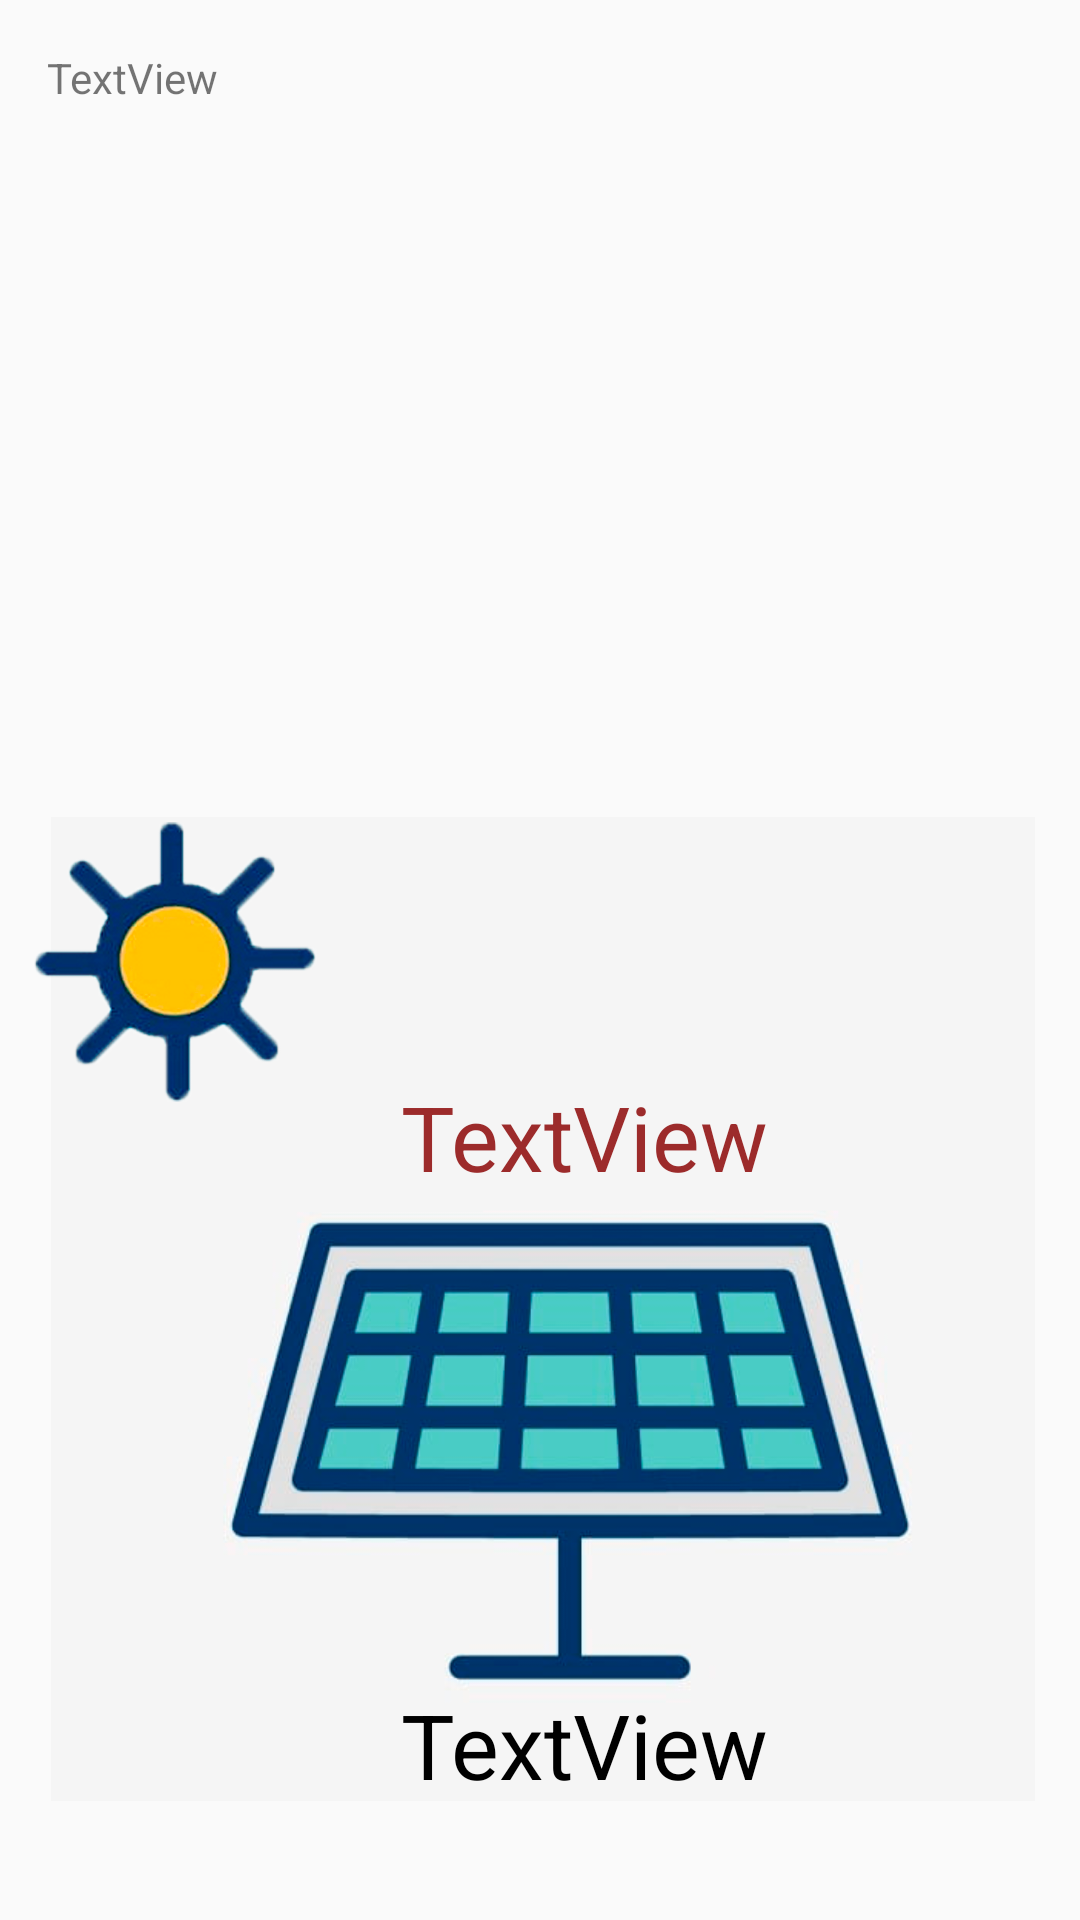

Produce the Android XML layout that renders to this screen, including the resource entries it uses.
<!-- AndroidManifest.xml: application theme AppTheme -->
<!-- res/layout/activity_result.xml -->
<?xml version="1.0" encoding="utf-8"?>
<androidx.constraintlayout.widget.ConstraintLayout xmlns:android="http://schemas.android.com/apk/res/android"
    xmlns:app="http://schemas.android.com/apk/res-auto"
    xmlns:tools="http://schemas.android.com/tools"
    android:layout_width="match_parent"
    android:layout_height="match_parent"
    tools:context=".Result">

    <TextView
        android:id="@+id/KPDObsh"
        android:layout_width="329dp"
        android:layout_height="305dp"
        android:text="TextView"
        app:layout_constraintBottom_toBottomOf="parent"
        app:layout_constraintEnd_toEndOf="parent"
        app:layout_constraintStart_toStartOf="parent"
        app:layout_constraintTop_toTopOf="parent"
        app:layout_constraintVertical_bias="0.049" />

    <ImageView
        android:id="@+id/imageView3"
        android:layout_width="384dp"
        android:layout_height="328dp"
        android:src="@drawable/scene1"
        app:layout_constraintBottom_toBottomOf="parent"
        app:layout_constraintEnd_toEndOf="parent"
        app:layout_constraintHorizontal_bias="0.481"
        app:layout_constraintStart_toStartOf="parent"
        app:layout_constraintTop_toTopOf="parent"
        app:layout_constraintVertical_bias="0.873" />

    <ImageView
        android:id="@+id/sun"
        android:layout_width="97dp"
        android:layout_height="96dp"
        android:src="@drawable/scene2"
        app:layout_constraintBottom_toBottomOf="parent"
        app:layout_constraintEnd_toEndOf="parent"
        app:layout_constraintHorizontal_bias="0.041"
        app:layout_constraintStart_toStartOf="parent"
        app:layout_constraintTop_toTopOf="parent"
        app:layout_constraintVertical_bias="0.499" />

    <TextView
        android:id="@+id/textView3"
        android:layout_width="wrap_content"
        android:layout_height="wrap_content"
        android:text="TextView"
        android:textColor="#000000"
        android:textSize="30sp"
        app:layout_constraintBottom_toBottomOf="parent"
        app:layout_constraintEnd_toEndOf="parent"
        app:layout_constraintHorizontal_bias="0.562"
        app:layout_constraintStart_toStartOf="parent"
        app:layout_constraintTop_toTopOf="parent"
        app:layout_constraintVertical_bias="0.936" />

    <TextView
        android:id="@+id/WT"
        android:layout_width="wrap_content"
        android:layout_height="wrap_content"
        android:text="TextView"
        android:textColor="#9C2B2B"
        android:textSize="30sp"
        app:layout_constraintBottom_toBottomOf="parent"
        app:layout_constraintEnd_toEndOf="parent"
        app:layout_constraintHorizontal_bias="0.562"
        app:layout_constraintStart_toStartOf="parent"
        app:layout_constraintTop_toTopOf="parent"
        app:layout_constraintVertical_bias="0.598" />

</androidx.constraintlayout.widget.ConstraintLayout>
<!-- resources referenced by this layout -->
<resources>
  <!-- drawable scene1: png bitmap (drawable, 78347 bytes) -->
  <!-- drawable scene2: png bitmap (drawable, 233151 bytes) -->
  <style name="AppTheme" parent="Theme.AppCompat.DayNight.DarkActionBar">
          
          <item name="colorPrimary">@color/colorPrimary</item>
          <item name="colorPrimaryDark">@color/colorPrimaryDark</item>
          <item name="colorAccent">@color/colorAccent</item>
      </style>
  <color name="colorPrimary">#ffcf59</color>
  <color name="colorPrimaryDark">#ffb640</color>
  <color name="colorAccent">#03DAC5</color>
</resources>
